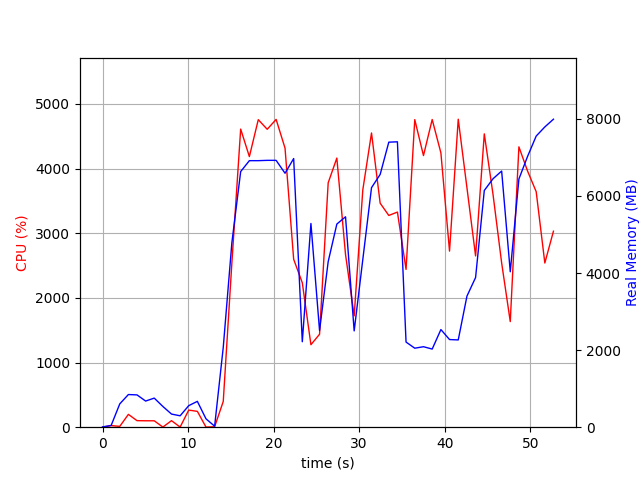

The data file committed next to this chart (first rows):
elapsed_time, nproc, cpu, mem_real, mem_virtual
4.076957702636719e-05, 1, 0.0, 7.004, 3186
1.007, 2, 24.8, 45.95, 152.6
2.014, 4, 12.9, 605.4, 2251
3.022, 4, 198.4, 847.4, 2595
4.029, 4, 101.2, 838.4, 2501
5.037, 3, 99.3, 678.3, 2021
6.044, 3, 99.2, 754.9, 2133
7.052, 5, 2.0, 538.1, 2362
8.062, 3, 101.2, 340.9, 1551
9.069, 3, 2.0, 295.9, 1525
10.08, 4, 264.8, 559.2, 2162
11.09, 5, 245.0, 670.7, 2453
12.09, 3, 2.0, 217.5, 1449
13.1, 1, 6.9, 26.37, 133.6
14.11, 1, 398.5, 2072, 8613
15.12, 1, 2545, 4792, 11173
16.15, 1, 4612, 6633, 15126
17.17, 1, 4186, 6916, 16177
18.21, 1, 4757, 6916, 16177
19.25, 1, 4608, 6925, 16177
20.29, 1, 4762, 6925, 16177
21.34, 1, 4317, 6590, 16177
22.34, 1, 2597, 6971, 16225
23.35, 1, 2234, 2218, 16281
24.36, 1, 1276, 5286, 21401
25.37, 1, 1438, 2508, 22489
26.38, 1, 3781, 4297, 22853
27.39, 1, 4163, 5271, 23439
28.41, 1, 2670, 5460, 23519
29.42, 1, 1722, 2499, 23519
30.43, 1, 3671, 4351, 23519
31.45, 1, 4552, 6216, 23967
32.46, 1, 3465, 6559, 23967
33.47, 1, 3276, 7396, 23967
34.47, 1, 3328, 7406, 23967
35.48, 1, 2441, 2209, 21919
36.5, 1, 4758, 2050, 21919
37.52, 1, 4202, 2089, 21919
38.54, 1, 4760, 2028, 21919
39.56, 1, 4243, 2534, 26015
40.57, 1, 2724, 2274, 27039
41.59, 1, 4764, 2265, 27039
42.6, 1, 3704, 3401, 30111
43.61, 1, 2649, 3883, 28063
44.63, 1, 4538, 6143, 28425
45.65, 1, 3603, 6447, 28425
46.66, 1, 2541, 6647, 28521
47.67, 1, 1634, 4034, 28521
48.68, 1, 4337, 6441, 33861
49.69, 1, 3962, 7026, 33861
50.7, 1, 3644, 7555, 33861
51.71, 1, 2540, 7792, 33861
52.72, 1, 3032, 7992, 33861
